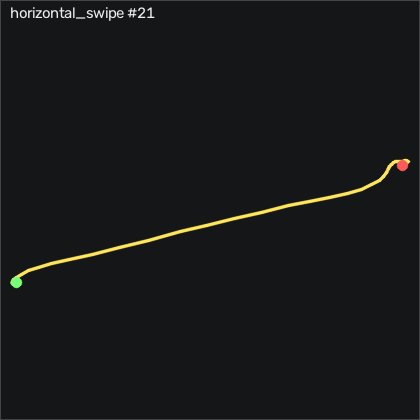

The data file committed next to this chart (first rows):
t_s, ax, ay, az, gx, gy, gz, seq
0.00000, -0.965, -0.04700, -0.04700, -2.083, -0.5596, 0.823, 42689
0.01000, -0.964, -0.04800, -0.04500, -2.235, -0.3156, 0.61, 42690
0.02000, -0.965, -0.04900, -0.04900, -2.479, -0.1016, 0.549, 42691
0.03000, -0.959, -0.04700, -0.04800, -2.906, 0.02042, 0.396, 42692
0.04000, -0.956, -0.04600, -0.04700, -3.18, 0.4774, -0.152, 42693
0.05000, -0.956, -0.03900, -0.04500, -3.76, 0.9344, -0.183, 42694
0.06000, -0.959, -0.03900, -0.04500, -4.644, 1.453, -0.274, 42695
0.07000, -0.954, -0.04000, -0.04300, -5.65, 1.788, -0.366, 42696
0.08000, -0.955, -0.04700, -0.04800, -6.778, 2.154, -0.64, 42697
0.09000, -0.958, -0.06100, -0.05800, -7.815, 2.52, -1.098, 42698
0.101, -0.987, -0.08300, -0.06500, -8.729, 2.855, -1.768, 42699
0.11, -1.005, -0.116, -0.07000, -9.43, 2.184, -2.469, 42700
0.12, -1.032, -0.158, -0.08100, -9.766, 0.7824, -3.537, 42701
0.13, -1.079, -0.237, -0.09600, -9.674, -1.383, -5.701, 42702
0.141, -1.136, -0.351, -0.09400, -7.754, -4.98, -8.262, 42703
0.15, -1.275, -0.546, -0.107, -2.723, -10.38, -9.36, 42704
0.16, -1.411, -0.806, -0.07100, 9.228, -19.83, -15.06, 42705
0.17, -1.457, -1.06, -0.06100, 28.95, -34.37, -12.96, 42706
0.18, -1.5, -1.413, -0.06100, 57.77, -49.92, -4.604, 42707
0.19, -1.293, -1.823, -0.02900, 99.32, -65.19, 8.537, 42708
0.2, -0.993, -2.239, 0.04300, 152.1, -73.39, 37.38, 42709
0.21, -0.957, -2.669, 0.167, 215.1, -71.75, 82.71, 42710
0.22, -1.107, -3.044, -0.238, 288.4, -78.06, 143.5, 42711
0.23, -1.315, -2.92, -0.83, 385.8, -88.09, 177.9, 42712
0.24, -0.954, -2.324, -1.236, 488.6, -123.4, 167.1, 42713
0.25, -0.707, -1.628, -1.69, 567.9, -146.8, 140.3, 42714
0.26, -0.662, -0.923, -2.004, 616.2, -153.6, 111.5, 42715
0.271, -0.654, -0.343, -2.079, 631, -159.2, 91.04, 42716
0.28, -0.665, 0.05200, -1.895, 621.1, -156, 80.09, 42717
0.29, -0.69, 0.374, -1.81, 596.6, -144.8, 88.78, 42718
0.3, -0.66, 0.756, -1.656, 567.8, -132.4, 111.8, 42719
0.311, -0.474, 1.122, -1.439, 531.4, -122.7, 127.7, 42720
0.32, -0.44, 1.552, -1.173, 487.1, -107.5, 124.2, 42721
0.33, -0.668, 2.037, -1.012, 436.8, -91.23, 94.63, 42722
0.34, -0.989, 2.44, -0.852, 376, -83.12, 51.74, 42723
0.35, -1.084, 2.568, -0.662, 302.9, -86.96, 16.01, 42724
0.36, -0.939, 2.45, -0.491, 226.4, -95.22, -6.768, 42725
0.37, -0.748, 2.105, -0.382, 155.2, -96.14, -24.94, 42726
0.38, -0.633, 1.567, -0.326, 96.12, -89.46, -42.62, 42727
0.39, -0.588, 1.035, -0.247, 56.91, -81.14, -59.73, 42728
0.4, -0.558, 0.634, -0.145, 37.43, -71.41, -65.73, 42729
0.41, -0.539, 0.386, -0.08100, 32.61, -59.34, -56.68, 42730
0.42, -0.494, 0.392, -0.04600, 37.46, -46.47, -36.16, 42731
0.43, -0.471, 0.474, -0.03900, 40.78, -32.66, -15.09, 42732
0.441, -0.543, 0.509, -0.01200, 39.69, -17.82, -2.5, 42733
0.45, -0.665, 0.522, -0.00100, 36.55, -5.316, 5.213, 42734
0.46, -0.767, 0.558, 0.00800, 32.4, 2.154, 11.01, 42735
0.47, -0.853, 0.598, 0.00900, 27.13, 5.172, 12.99, 42736
0.481, -0.903, 0.588, -0.00500, 20.75, 4.288, 10.12, 42737
0.49, -0.922, 0.509, -0.01900, 14.81, 1.056, 4.573, 42738
0.5, -0.908, 0.374, -0.01500, 11.33, -2.633, 0.579, 42739
0.51, -0.883, 0.292, -0.01000, 11.58, -5.133, 1.098, 42740
0.52, -0.829, 0.295, 0.01600, 14.81, -6.413, 5.031, 42741
0.53, -0.795, 0.375, 0.01600, 18.56, -5.377, 9.787, 42742
0.54, -0.786, 0.416, 0.01700, 19.38, -3.06, 12.59, 42743
0.55, -0.809, 0.436, 0.02200, 18.53, -0.1936, 13.54, 42744
0.56, -0.832, 0.457, 0.02700, 17.16, 2.062, 13.44, 42745
0.57, -0.866, 0.501, 0.03500, 14.96, 3.282, 12.16, 42746
0.58, -0.871, 0.551, 0.04700, 11.48, 2.977, 9.085, 42747
0.59, -0.841, 0.583, 0.05900, 6.423, 2.123, 5.061, 42748
... 17 more rows
